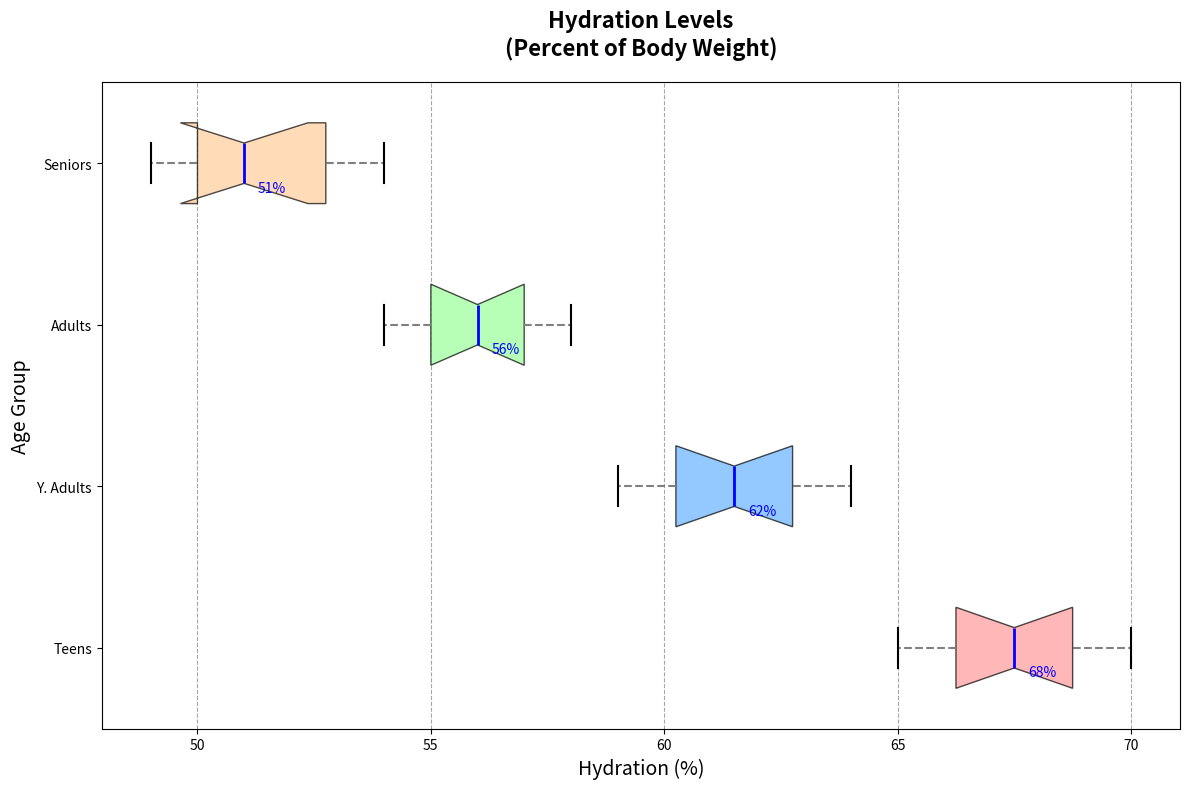

The matplotlib source for this figure:
import matplotlib.pyplot as plt

# Data for hydration levels across age groups with manually altered content
teens_hydration = [68, 67, 66, 65, 70, 66, 69, 67, 68, 69]
young_adults_hydration = [63, 64, 62, 60, 62, 60, 61, 59, 63, 61]
adults_hydration = [56, 57, 54, 58, 55, 57, 55, 56, 58, 54]
seniors_hydration = [51, 50, 53, 49, 52, 53, 50, 49, 51, 54]

data = [teens_hydration, young_adults_hydration, adults_hydration, seniors_hydration]

age_groups = ["Teens", "Y. Adults", "Adults", "Seniors"]

fig, ax = plt.subplots(figsize=(12, 8))

# Boxplot with altered data
boxplot = ax.boxplot(data, patch_artist=True, vert=False, labels=age_groups, notch=True, widths=0.5)

colors = ['#FF9999', '#66B3FF', '#99FF99', '#FFCC99']
for patch, color in zip(boxplot['boxes'], colors):
    patch.set_facecolor(color)
    patch.set_alpha(0.7)

plt.setp(boxplot['whiskers'], color='gray', linewidth=1.5, linestyle="--")
plt.setp(boxplot['caps'], color='black', linewidth=1.5)
plt.setp(boxplot['medians'], color='blue', linewidth=2)
plt.setp(boxplot['fliers'], marker='o', color='red', alpha=0.6)

ax.set_title("Hydration Levels\n(Percent of Body Weight)", fontsize=16, fontweight='bold', pad=20)
ax.set_xlabel("Hydration (%)", fontsize=14)
ax.set_ylabel("Age Group", fontsize=14)

ax.xaxis.grid(True, linestyle='--', color='grey', alpha=0.7)

for i, median in enumerate(boxplot['medians']):
    y_median = median.get_ydata()[0]
    x_median = median.get_xdata()[1]
    ax.annotate(f'{x_median:.0f}%', xy=(x_median, y_median), xytext=(10, -3),
                textcoords='offset points', color='blue', fontsize=10, va='center')

plt.tight_layout()
plt.show()
